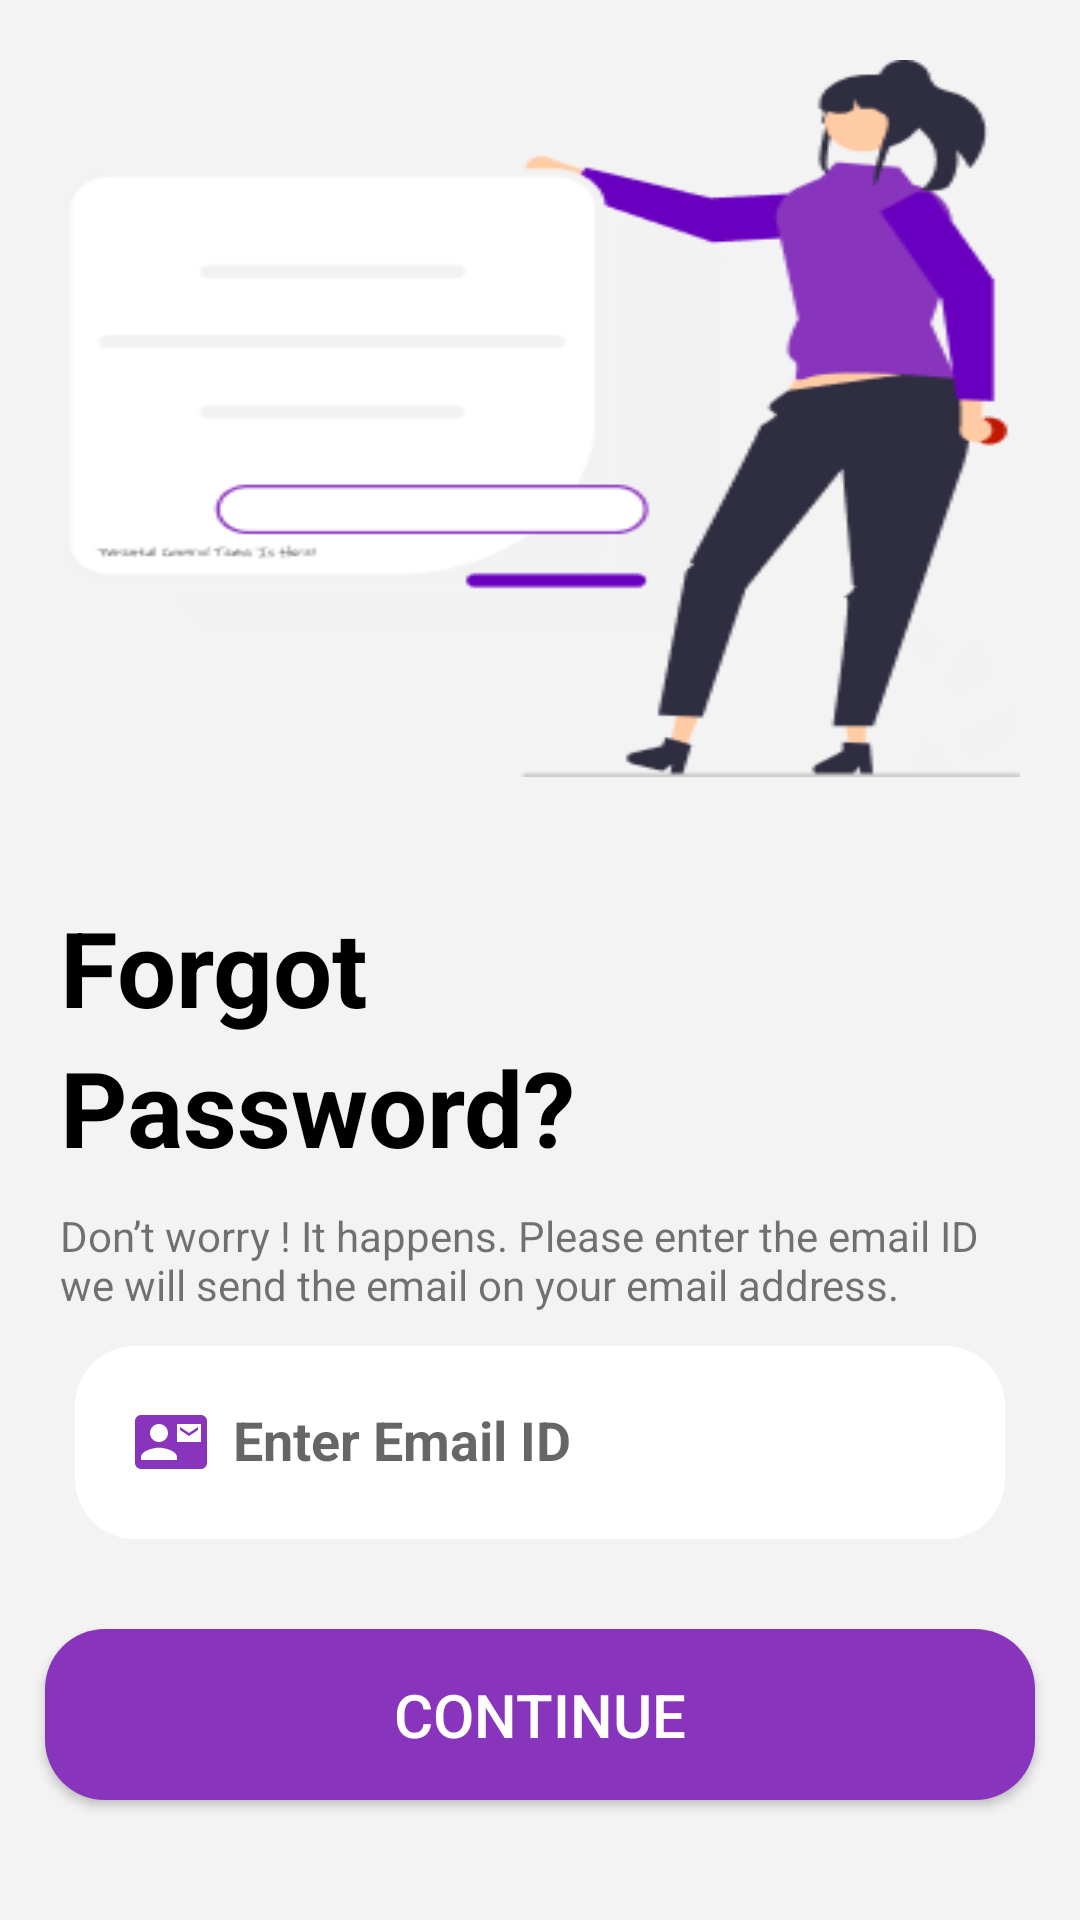

Reconstruct the res/layout file that produces this screen, plus the resources it refers to.
<!-- AndroidManifest.xml: application theme Theme.JSPM -->
<!-- res/layout/activity_forget_password.xml -->
<?xml version="1.0" encoding="utf-8"?>
<LinearLayout xmlns:android="http://schemas.android.com/apk/res/android"
    xmlns:app="http://schemas.android.com/apk/res-auto"
    xmlns:tools="http://schemas.android.com/tools"
    android:layout_width="match_parent"
    android:layout_height="match_parent"
    tools:context="Login.ParentForgetPassword"
    android:orientation="vertical"
    android:background="#F3F3F3">

    <ImageView
        android:padding="20dp"
        android:layout_width="match_parent"
        android:layout_weight="1"
        android:scaleType="fitXY"
        android:layout_height="350dp"
        android:src="@drawable/forgetpassword">
    </ImageView>

    <TextView
        android:layout_width="match_parent"
        android:layout_height="wrap_content"
        android:layout_marginTop="20dp"
        android:layout_marginLeft="20dp"
        android:layout_marginRight="20dp"
        android:paddingRight="15dp"
        android:text="Forgot "
        android:textColor="@color/black"
        android:textSize="35dp"
        android:textStyle="bold"
        tools:ignore="HardcodedText,SpUsage">
    </TextView>
    <TextView
        android:layout_marginBottom="10dp"
        android:layout_width="match_parent"
        android:layout_height="wrap_content"
        android:layout_marginLeft="20dp"
        android:layout_marginRight="20dp"
        android:paddingRight="15dp"
        android:text="Password? "
        android:textColor="@color/black"
        android:textSize="35dp"
        android:textStyle="bold"
        tools:ignore="HardcodedText,SpUsage">
    </TextView>
    <TextView
        android:layout_width="match_parent"
        android:layout_height="wrap_content"
        android:layout_marginLeft="20dp"
        android:layout_marginRight="20dp"
        android:text="Don’t worry ! It happens. Please enter the email ID we will send the email on your email address.">
    </TextView>
    <com.google.android.material.textfield.TextInputLayout
        android:layout_width="match_parent"
        android:layout_height="wrap_content"
        app:hintTextColor="@color/black">
    <com.google.android.material.textfield.TextInputEditText
        android:textStyle="bold"
        android:id="@+id/ForgetMailETxt"
        android:layout_width="match_parent"
        android:layout_height="wrap_content"
        android:layout_marginLeft="25dp"
        android:layout_marginTop="25dp"
        android:layout_marginRight="25dp"
        android:layout_marginBottom="20dp"
        android:background="@drawable/editbutton"
        android:drawableLeft="@drawable/baseline_contact_mail_24"
        android:hint="  Enter Email ID"
        android:padding="20dp"
        android:textColor="@color/black"
        tools:ignore="InefficientWeight">
    </com.google.android.material.textfield.TextInputEditText>
    </com.google.android.material.textfield.TextInputLayout>
    <Button
        android:layout_gravity="center"
        android:id="@+id/submitBtn"
        android:layout_width="match_parent"
        android:layout_height="wrap_content"
        android:layout_marginLeft="15dp"
        android:layout_marginTop="10dp"
        android:layout_marginRight="15dp"
        android:layout_marginBottom="40dp"
        android:background="@drawable/button_desing"
        android:padding="15dp"
        android:text="Continue"
        android:textColor="@color/white"
        android:textSize="20dp"
        tools:ignore="HardcodedText,SpUsage">
    </Button>
    <com.airbnb.lottie.LottieAnimationView
        android:layout_width="match_parent"
        android:layout_height="50dp"
        app:lottie_rawRes="@raw/button_loading_animation"
        app:lottie_autoPlay="true"
        app:lottie_loop="true"
        android:visibility="gone"
        android:id="@+id/btnLoading">
    </com.airbnb.lottie.LottieAnimationView>
</LinearLayout>
<!-- resources referenced by this layout -->
<resources>
  <color name="black">#FF000000</color>
  <color name="white">#FFFFFFFF</color>
  <!-- drawable baseline_contact_mail_24 (drawable) -->
  <vector android:height="24dp" android:tint="#8934BD"
      android:viewportHeight="24" android:viewportWidth="24"
      android:width="24dp" xmlns:android="http://schemas.android.com/apk/res/android">
      <path android:fillColor="@android:color/white" android:pathData="M21,8L21,7l-3,2 -3,-2v1l3,2 3,-2zM22,3L2,3C0.9,3 0,3.9 0,5v14c0,1.1 0.9,2 2,2h20c1.1,0 1.99,-0.9 1.99,-2L24,5c0,-1.1 -0.9,-2 -2,-2zM8,6c1.66,0 3,1.34 3,3s-1.34,3 -3,3 -3,-1.34 -3,-3 1.34,-3 3,-3zM14,18L2,18v-1c0,-2 4,-3.1 6,-3.1s6,1.1 6,3.1v1zM22,12h-8L14,6h8v6z"/>
  </vector>
  <!-- drawable button_desing (drawable) -->
  <?xml version="1.0" encoding="utf-8"?>
  <shape xmlns:android="http://schemas.android.com/apk/res/android">
      <solid android:color="#8934BD"
          >
      </solid>
      <corners
          android:radius="20dp">
      </corners>
  </shape>
  <!-- drawable editbutton (drawable) -->
  <?xml version="1.0" encoding="utf-8"?>
  <shape xmlns:android="http://schemas.android.com/apk/res/android">
  
      <solid android:color="#FFFFFF"
          >
      </solid>
      <corners
          android:radius="20dp"
          >
      </corners>
  </shape>
  <!-- drawable forgetpassword: png bitmap (drawable, 12607 bytes) -->
  <style name="Theme.JSPM" parent="Base.Theme.JSPM" />
  <style name="Base.Theme.JSPM" parent="Theme.AppCompat.DayNight.NoActionBar">
          
          
      </style>
</resources>
